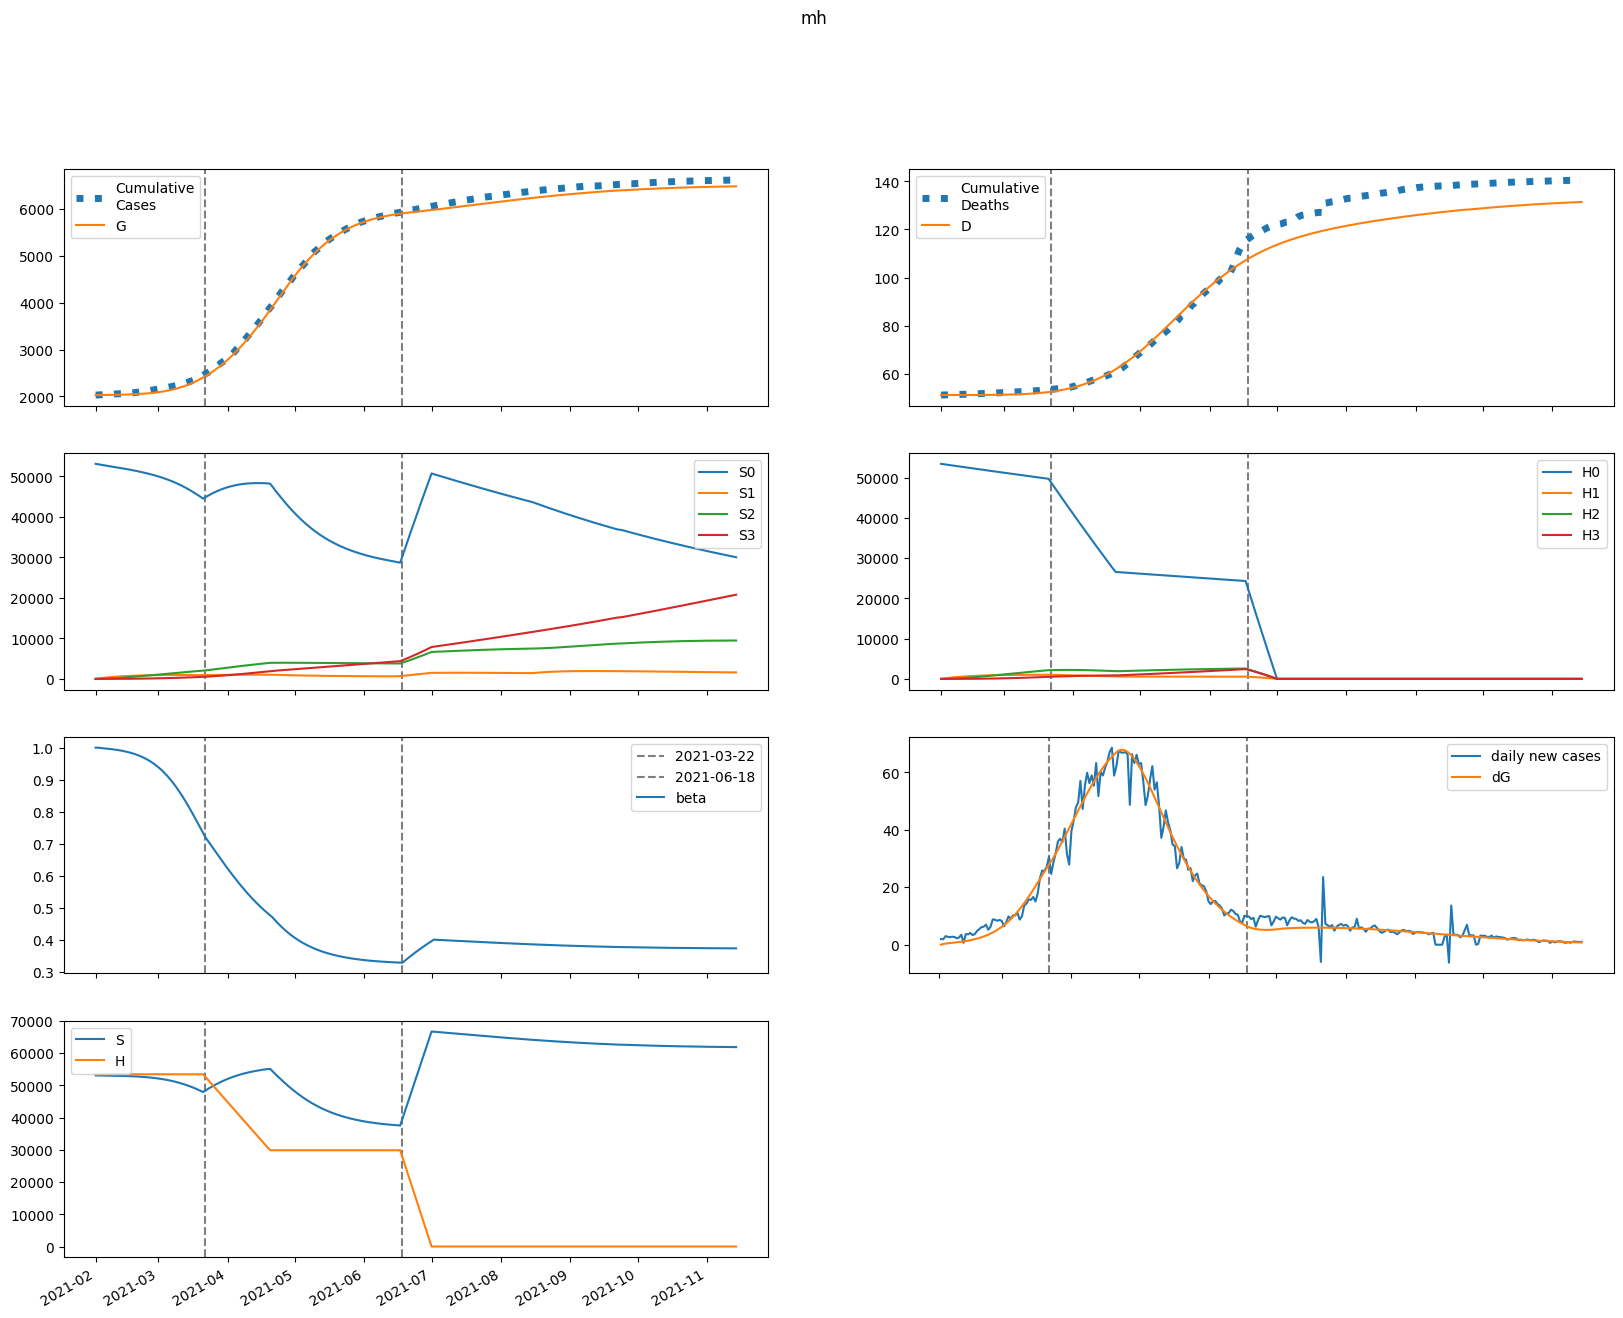

The data file committed next to this chart (first rows):
series, 2021-02-01, 2021-02-02, 2021-02-03, 2021-02-04, 2021-02-05, 2021-02-06, 2021-02-07, 2021-02-08, 2021-02-09, 2021-02-10, 2021-02-11, 2021-02-12, 2021-02-13, 2021-02-14, 2021-02-15, 2021-02-16, 2021-02-17, 2021-02-18, 2021-02-19, 2021-02-20, 2021-02-21, 2021-02-22, 2021-02-23
S, 53094655, 53082609, 53072847, 53063791, 53054616, 53044861, 53034241, 53022553, 53009629, 52995309, 52979432, 52961826, 52942309, 52920680, 52896723, 52870199, 52840852, 52808401, 52772544, 52732954, 52689277, 52641136, 52588126
E, 411.7, 12375, 19662, 24784, 29002, 32955, 36983, 41272, 45940, 51070, 56731, 62988, 69905, 77550, 85994, 95315, 105595, 116922, 129389, 143096, 158148, 174652, 192725
I, 2549, 2254, 2233, 2360, 2574, 2848, 3168, 3530, 3935, 4385, 4884, 5437, 6049, 6726, 7476, 8305, 9222, 10235, 11354, 12589, 13951, 15452, 17104
A, 22945, 18431, 16974, 17120, 18158, 19749, 21733, 24046, 26668, 29607, 32881, 36520, 40558, 45033, 49990, 55477, 61544, 68249, 75652, 83820, 92822, 102734, 113636
IH, 0.0, 109.2, 201.1, 288.2, 377, 471.2, 573, 684.2, 806.2, 940.3, 1088, 1251, 1430, 1628, 1846, 2088, 2354, 2649, 2974, 3333, 3730, 4168, 4652
IN, 194.6, 357.3, 470.6, 563.7, 651.2, 740.7, 836.3, 940.7, 1056, 1182, 1323, 1478, 1650, 1841, 2052, 2285, 2544, 2829, 3146, 3495, 3882, 4309, 4780
D, 51082, 51082, 51082, 51083, 51083, 51084, 51085, 51086, 51088, 51090, 51092, 51094, 51097, 51100, 51103, 51107, 51112, 51117, 51123, 51129, 51136, 51145, 51154
R, 0.0, 4620, 8369, 11848, 15376, 19129, 23219, 27726, 32716, 38255, 44408, 51244, 58841, 67280, 76654, 87062, 98616, 111436, 125656, 141421, 158892, 178242, 199662
G, 2026399, 2026407, 2026655, 2027048, 2027544, 2028124, 2028783, 2029523, 2030349, 2031268, 2032289, 2033424, 2034684, 2036083, 2037634, 2039354, 2041261, 2043373, 2045712, 2048301, 2051163, 2054327, 2057821
H, 53449799, 53449799, 53449799, 53449799, 53449799, 53449799, 53449799, 53449799, 53449799, 53449799, 53449799, 53449799, 53449799, 53449799, 53449799, 53449799, 53449799, 53449799, 53449799, 53449799, 53449799, 53449799, 53449799
S0, 53094655, 53002985, 52913748, 52825362, 52737001, 52648210, 52558706, 52468291, 52376802, 52284085, 52189985, 52094337, 51996967, 51897683, 51796276, 51692522, 51586175, 51476967, 51364610, 51248794, 51129183, 51005418, 50877115
E0, 411.7, 12375, 19647, 24746, 28932, 32845, 36822, 41050, 45644, 50686, 56245, 62382, 69160, 76646, 84909, 94022, 104066, 115125, 127289, 140653, 155319, 171390, 188977
I0, 2549, 2254, 2233, 2360, 2573, 2845, 3163, 3523, 3924, 4370, 4863, 5408, 6012, 6679, 7416, 8230, 9130, 10124, 11220, 12429, 13761, 15228, 16842
A0, 22945, 18431, 16974, 17117, 18149, 19729, 21697, 23988, 26582, 29484, 32714, 36299, 40272, 44670, 49537, 54919, 60865, 67430, 74674, 82659, 91453, 101130, 111765
IH0, 0.0, 109.2, 201.1, 288.2, 377, 471.1, 572.9, 683.9, 805.6, 939.2, 1086, 1248, 1426, 1623, 1840, 2079, 2342, 2633, 2954, 3309, 3700, 4131, 4607
IN0, 194.6, 357.3, 470.6, 563.7, 651.2, 740.6, 836.1, 940.1, 1055, 1181, 1320, 1474, 1645, 1834, 2042, 2272, 2527, 2809, 3120, 3464, 3843, 4262, 4724
D0, 51082, 51082, 51082, 51083, 51083, 51084, 51085, 51086, 51088, 51090, 51092, 51094, 51097, 51100, 51103, 51107, 51112, 51117, 51123, 51129, 51136, 51144, 51153
R0, 0.0, 4620, 8369, 11848, 15375, 19127, 23213, 27712, 32691, 38213, 44341, 51143, 58695, 67076, 76375, 86691, 98131, 110812, 124864, 140429, 157661, 176730, 197821
G0, 2026399, 2026407, 2026655, 2027048, 2027543, 2028122, 2028779, 2029515, 2030336, 2031249, 2032263, 2033389, 2034636, 2036020, 2037553, 2039252, 2041133, 2043214, 2045517, 2048064, 2050877, 2053984, 2057413
H0, 53449799, 53369624, 53289570, 53209635, 53129821, 53050126, 52970551, 52891095, 52811758, 52732541, 52653442, 52574462, 52495600, 52416857, 52338232, 52259724, 52181335, 52103063, 52024908, 51946871, 51868950, 51791147, 51713460
S1, 0.0, 79624, 153413, 221787, 285134, 343810, 398144, 448445, 494995, 538057, 577877, 614680, 648676, 680059, 709007, 735687, 760252, 782844, 803592, 822617, 840030, 855932, 870416
E1, 0.0, 0.0, 14.64, 37.89, 68.67, 107.4, 154.8, 211.6, 278.8, 356.9, 447.1, 550.2, 667.4, 799.8, 949, 1116, 1304, 1513, 1745, 2004, 2290, 2606, 2955
I1, 0.0, 0.0, 0.0, 0.2929, 1.016, 2.269, 4.146, 6.748, 10.18, 14.54, 19.95, 26.51, 34.36, 43.61, 54.42, 66.92, 81.27, 97.67, 116.3, 137.3, 161.1, 187.7, 217.4
A1, 0.0, 0.0, 0.0, 2.636, 8.931, 19.51, 34.94, 55.82, 82.76, 116.4, 157.4, 206.4, 264.2, 331.5, 409.2, 498.3, 599.6, 714.4, 843.9, 989.4, 1152, 1334, 1537
IH1, 0.0, 0.0, 0.0, 0.0, 0.01255, 0.05555, 0.1504, 0.3216, 0.597, 1.008, 1.587, 2.374, 3.409, 4.735, 6.401, 8.459, 10.96, 13.98, 17.56, 21.79, 26.75, 32.5, 39.15
IN1, 0.0, 0.0, 0.0, 0.0, 0.02236, 0.09625, 0.2536, 0.5285, 0.9568, 1.576, 2.427, 3.551, 4.992, 6.794, 9.007, 11.68, 14.87, 18.63, 23.02, 28.12, 33.98, 40.69, 48.33
D1, 0.0, 0.0, 0.0, 0.0, 0.0, 2.72359314162328e-05, 0.0001478, 0.0004741, 0.001172, 0.002467, 0.004654, 0.008098, 0.01325, 0.02065, 0.03092, 0.04481, 0.06317, 0.08696, 0.1173, 0.1554, 0.2027, 0.2607, 0.3312
R1, 0.0, 0.0, 0.0, 0.0, 0.5272, 2.317, 6.236, 13.27, 24.53, 41.26, 64.84, 96.77, 138.7, 192.5, 260.1, 343.7, 445.6, 568.4, 714.9, 888.1, 1091, 1329, 1603
G1, 0.0, 0.0, 0.0, 0.2929, 1.051, 2.425, 4.573, 7.669, 11.9, 17.48, 24.62, 33.56, 44.57, 57.92, 73.92, 92.9, 115.2, 141.3, 171.6, 206.5, 246.6, 292.4, 344.5
H1, 0.0, 80175, 154502, 223401, 287258, 346434, 401264, 452058, 499105, 542672, 583009, 620346, 654897, 686862, 716426, 743760, 769024, 792365, 813922, 833822, 852184, 869117, 884724
S2, 0.0, 0.0, 5686, 16575, 32215, 52193, 76121, 103641, 134423, 168157, 204559, 243363, 284325, 327214, 371821, 417948, 465411, 514041, 563679, 614178, 665398, 717211, 769497
E2, 0.0, 0.0, 0.0, 0.3396, 1.275, 3.094, 6.135, 10.78, 17.48, 26.71, 39.04, 55.09, 75.55, 101.2, 133.1, 172, 219.3, 276, 343.8, 424.2, 518.9, 629.8, 759.1
I2, 0.0, 0.0, 0.0, 0.0, 0.006794, 0.03149, 0.08963, 0.2017, 0.3934, 0.6962, 1.148, 1.792, 2.68, 3.872, 5.436, 7.45, 10, 13.2, 17.15, 21.98, 27.85, 34.91, 43.34
A2, 0.0, 0.0, 0.0, 0.0, 0.06114, 0.2785, 0.7798, 1.728, 3.324, 5.807, 9.455, 14.59, 21.59, 30.88, 42.93, 58.3, 77.61, 101.6, 131, 166.7, 209.7, 261.2, 322.4
IH2, 0.0, 0.0, 0.0, 0.0, 0.0, 0.0002911, 0.001628, 0.005399, 0.01381, 0.03007, 0.05861, 0.1053, 0.1775, 0.2848, 0.4385, 0.6527, 0.9439, 1.332, 1.841, 2.496, 3.331, 4.382, 5.69
IN2, 0.0, 0.0, 0.0, 0.0, 0.0, 0.0005186, 0.002837, 0.009213, 0.02309, 0.04933, 0.09436, 0.1665, 0.2759, 0.4351, 0.6592, 0.9658, 1.376, 1.913, 2.606, 3.487, 4.592, 5.963, 7.647
D2, 0.0, 0.0, 0.0, 0.0, 0.0, 0.0, 6.316477831369942e-07, 4.1639271924864e-06, 1.587830868008568e-05, 4.584138829100109e-05, 0.0001111, 0.0002383, 0.0004667, 0.000852, 0.00147, 0.002421, 0.003838, 0.005886, 0.008777, 0.01277, 0.01819, 0.02542, 0.03492
R2, 0.0, 0.0, 0.0, 0.0, 0.0, 0.01223, 0.068, 0.2245, 0.5718, 1.241, 2.411, 4.32, 7.27, 11.64, 17.9, 26.61, 38.45, 54.24, 74.91, 101.6, 135.6, 178.4, 231.8
G2, 0.0, 0.0, 0.0, 0.0, 0.006794, 0.0323, 0.09419, 0.2169, 0.4326, 0.7823, 1.317, 2.098, 3.2, 4.711, 6.736, 9.398, 12.84, 17.23, 22.75, 29.63, 38.11, 48.49, 61.09
H2, 0.0, 0.0, 5727, 16694, 32453, 52585, 76704, 104453, 135499, 169537, 206281, 245468, 286857, 330220, 375350, 422055, 470156, 519489, 569903, 621255, 673418, 726272, 779705
S3, 0.0, 0.0, 0.0, 67.69, 265, 648.5, 1270, 2176, 3409, 5009, 7011, 9445, 12341, 15725, 19618, 24042, 29014, 34549, 40663, 47365, 54667, 62576, 71098
E3, 0.0, 0.0, 0.0, 0.0, 0.002341, 0.01162, 0.03528, 0.08424, 0.1736, 0.3234, 0.5595, 0.9147, 1.43, 2.156, 3.155, 4.501, 6.284, 8.613, 11.61, 15.44, 20.26, 26.29, 33.76
I3, 0.0, 0.0, 0.0, 0.0, 0.0, 4.6837417545338195e-05, 0.0002737, 0.0009469, 0.002519, 0.005692, 0.01148, 0.02131, 0.03707, 0.06126, 0.09709, 0.1486, 0.2209, 0.3203, 0.4544, 0.6326, 0.866, 1.168, 1.555
A3, 0.0, 0.0, 0.0, 0.0, 0.0, 0.0004215, 0.00243, 0.008295, 0.0218, 0.0487, 0.09718, 0.1785, 0.3075, 0.5035, 0.791, 1.201, 1.771, 2.548, 3.589, 4.962, 6.75, 9.048, 11.97
IH3, 0.0, 0.0, 0.0, 0.0, 0.0, 0.0, 2.006912951143074e-06, 1.3650472542693104e-05, 5.3637603351179465e-05, 0.0001593, 0.0003963, 0.0008714, 0.001747, 0.00326, 0.005746, 0.00966, 0.01561, 0.02441, 0.03709, 0.05498, 0.07973, 0.1134, 0.1586
IN3, 0.0, 0.0, 0.0, 0.0, 0.0, 0.0, 3.5755671562466513e-06, 2.3885369334585592e-05, 9.224246843025436e-05, 0.0002694, 0.0006596, 0.001428, 0.00282, 0.005186, 0.00901, 0.01494, 0.02383, 0.03678, 0.05519, 0.08081, 0.1158, 0.1629, 0.2253
D3, 0.0, 0.0, 0.0, 0.0, 0.0, 0.0, 0.0, 4.3547880489339696e-09, 3.3974864324471126e-08, 1.5036276939735283e-07, 4.959924636167783e-07, 1.3560155210186348e-06, 3.2468236871725576e-06, 7.037682422367495e-06, 1.4112496916445529e-05, 2.657978043683963e-05, 4.7540057462975806e-05, 8.142124251596455e-05, 0.0001344, 0.0002149, 0.0003342, 0.0005072, 0.0007533
R3, 0.0, 0.0, 0.0, 0.0, 0.0, 0.0, 8.42907325654291e-05, 0.0005708, 0.002234, 0.006611, 0.0164, 0.03596, 0.07192, 0.1339, 0.2356, 0.3955, 0.6384, 0.9971, 1.514, 2.242, 3.25, 4.622, 6.462
G3, 0.0, 0.0, 0.0, 0.0, 0.0, 4.6837417545338195e-05, 0.0002793, 0.0009851, 0.00267, 0.006143, 0.01261, 0.0238, 0.0421, 0.07071, 0.1138, 0.1769, 0.267, 0.3927, 0.565, 0.7973, 1.106, 1.511, 2.037
H3, 0.0, 0.0, 0.0, 68.18, 266.9, 653.3, 1279, 2192, 3436, 5049, 7067, 9523, 12445, 15860, 19791, 24260, 29284, 34881, 41066, 47850, 55246, 63263, 71909
beta, 1, 1, 0.9991, 0.9984, 0.9977, 0.997, 0.9963, 0.9955, 0.9946, 0.9937, 0.9926, 0.9914, 0.9901, 0.9887, 0.9871, 0.9853, 0.9834, 0.9813, 0.9789, 0.9763, 0.9735, 0.9704, 0.967
